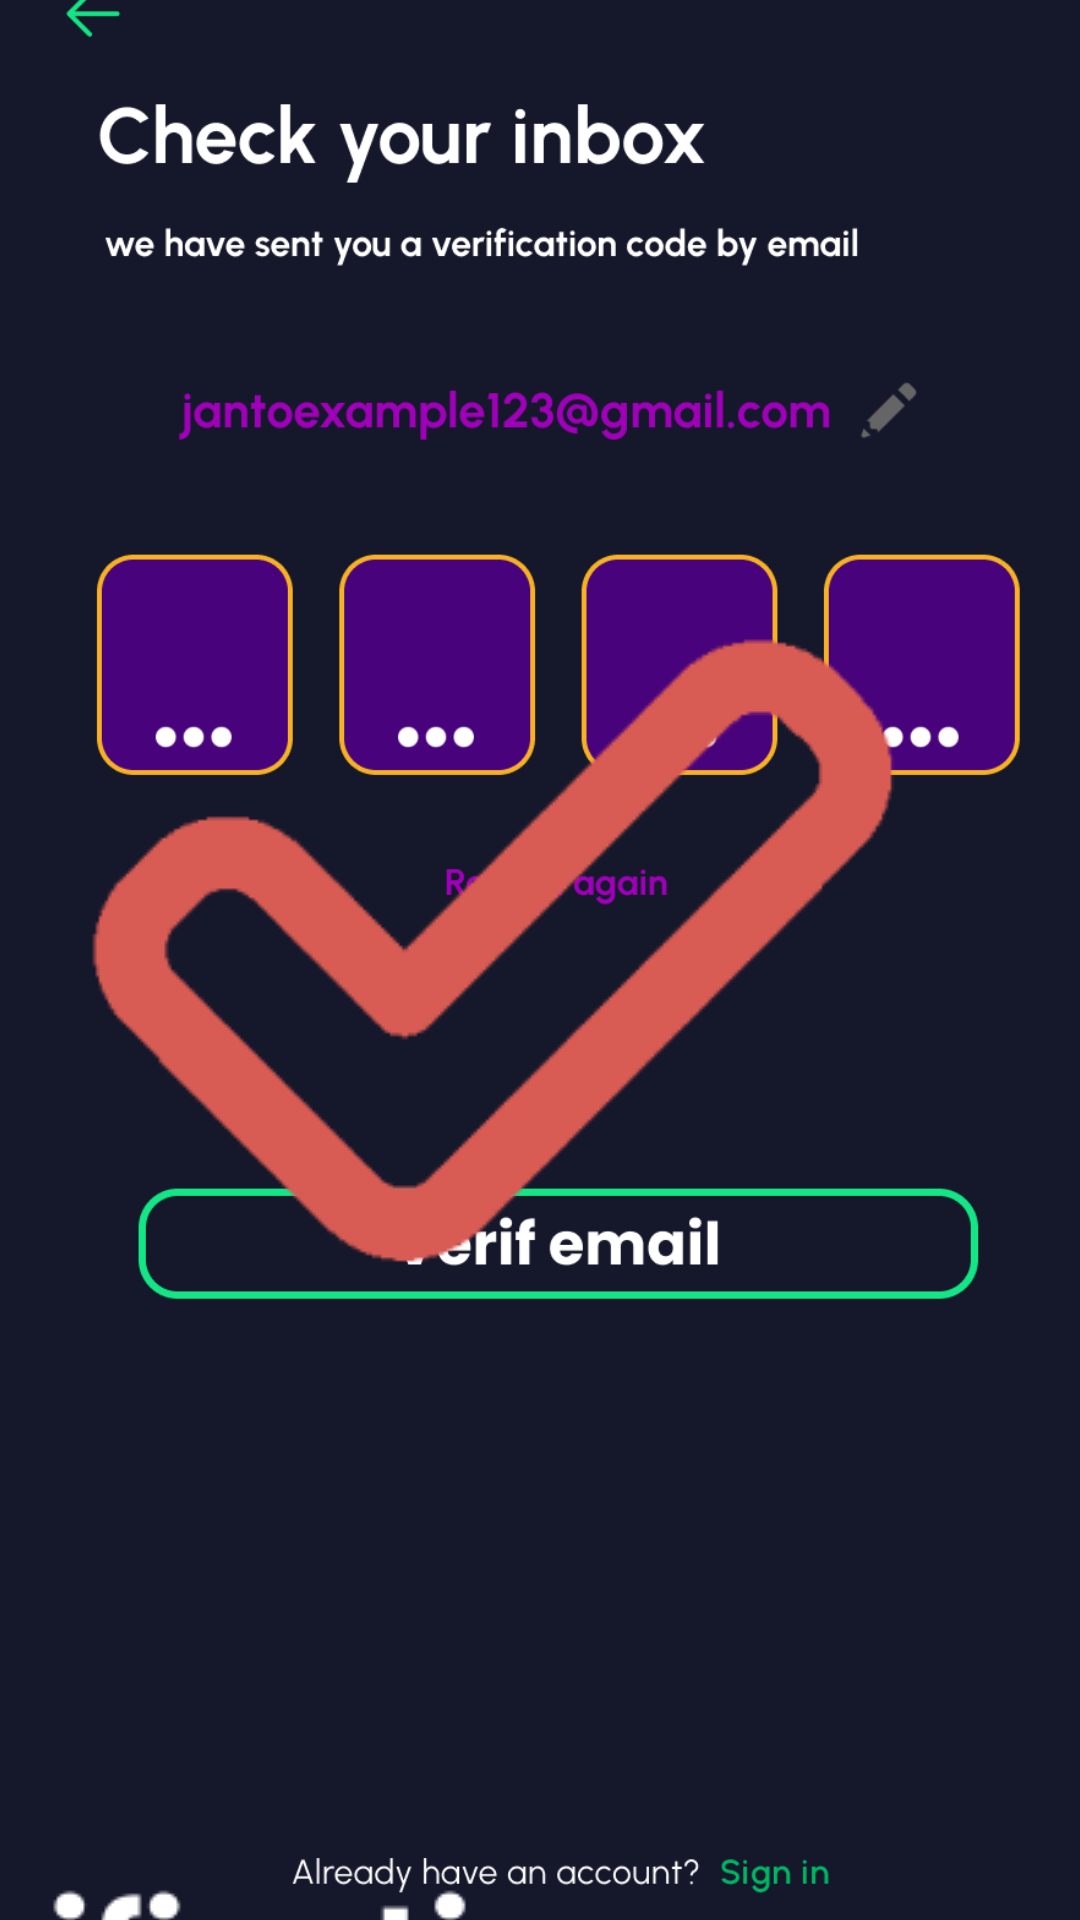

This screen was rendered from an Android layout file. Write that file and the resources it references.
<!-- AndroidManifest.xml: application theme Theme.Papipum -->
<!-- res/layout/activity_main6.xml -->
<?xml version="1.0" encoding="utf-8"?>
<androidx.constraintlayout.widget.ConstraintLayout xmlns:android="http://schemas.android.com/apk/res/android"
    xmlns:app="http://schemas.android.com/apk/res-auto"
    xmlns:tools="http://schemas.android.com/tools"
    android:id="@+id/main"
    android:layout_width="match_parent"
    android:layout_height="match_parent"
    android:background="#15172B"
    tools:context=".MainActivity6">

    <androidx.constraintlayout.widget.ConstraintLayout
        android:id="@+id/main2"
        android:layout_width="match_parent"
        android:layout_height="match_parent"
        android:background="#15172B"
        tools:context=".MainActivity5">

        <ImageView
            android:id="@+id/imageView11"
            android:layout_width="wrap_content"
            android:layout_height="wrap_content"
            android:layout_marginBottom="16dp"
            app:layout_constraintBottom_toBottomOf="parent"
            app:layout_constraintEnd_toEndOf="parent"
            app:layout_constraintStart_toStartOf="@+id/main2"
            app:layout_constraintTop_toTopOf="parent"
            app:srcCompat="@drawable/all" />

        <ImageButton
            android:id="@+id/btnsukses"
            android:layout_width="wrap_content"
            android:layout_height="wrap_content"
            android:background="#00FFFFFF"
            app:layout_constraintBottom_toBottomOf="parent"
            app:layout_constraintEnd_toEndOf="parent"
            app:layout_constraintHorizontal_bias="1.0"
            app:layout_constraintStart_toStartOf="parent"
            app:layout_constraintTop_toBottomOf="@+id/imageView11"
            app:layout_constraintVertical_bias="0.947"
            app:srcCompat="@drawable/sucses" />

    </androidx.constraintlayout.widget.ConstraintLayout>

</androidx.constraintlayout.widget.ConstraintLayout>
<!-- resources referenced by this layout -->
<resources>
  <!-- drawable all: png bitmap (drawable, 45724 bytes) -->
  <!-- drawable sucses: png bitmap (drawable, 11573 bytes) -->
  <style name="Theme.Papipum" parent="Base.Theme.Papipum" />
  <style name="Base.Theme.Papipum" parent="Theme.Material3.DayNight.NoActionBar">
          
          
      </style>
</resources>
